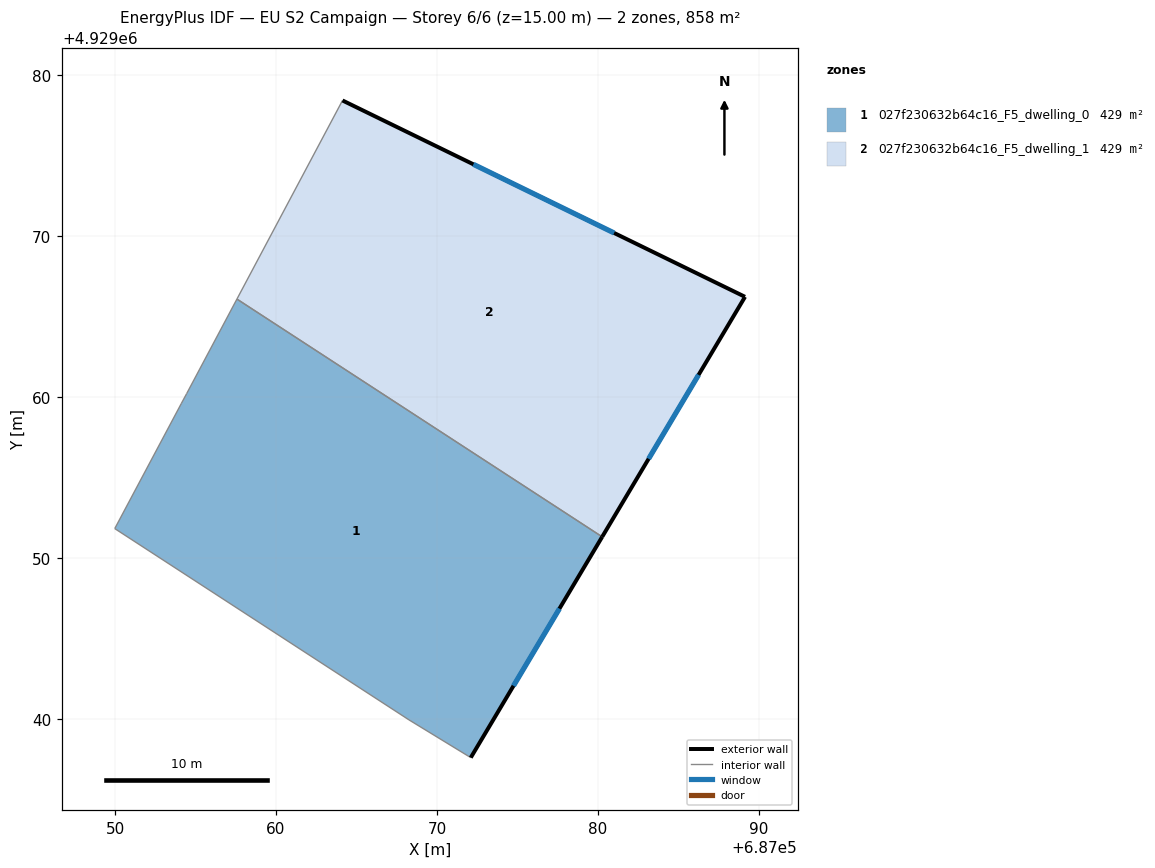
=== STOREY PLAN SPEC (per zone: floor XY polygon, exterior-wall plan segments, windows/doors) ===
zone 1: 027f230632b64c16_F5_dwelling_0  (429.0 m²)
  floor: (687080.26, 4929051.32) (687072.10, 4929037.60) (687068.27, 4929039.94) (687049.98, 4929051.83) (687054.11, 4929059.59) (687054.45, 4929060.22) (687057.57, 4929066.09)
  exterior wall: (687072.10, 4929037.60) – (687080.26, 4929051.32)  [16.0 m]
    window: (687074.75, 4929042.06) – (687077.61, 4929046.85)  [5.9 m²]
  interior walls: 6
zone 2: 027f230632b64c16_F5_dwelling_1  (429.0 m²)
  floor: (687089.14, 4929066.23) (687080.26, 4929051.32) (687057.57, 4929066.09) (687064.13, 4929078.43)
  exterior wall: (687089.14, 4929066.23) – (687064.13, 4929078.43)  [27.8 m]
    window: (687081.00, 4929070.19) – (687072.26, 4929074.46)  [10.2 m²]
  exterior wall: (687080.26, 4929051.32) – (687089.14, 4929066.23)  [17.4 m]
    window: (687083.15, 4929056.16) – (687086.25, 4929061.38)  [6.4 m²]
  interior walls: 2

=== DERIVED (storey summary) ===
Building: EU S2 Campaign
Storey: 6 of 6  (floor level z = 15.00 m)
Storey gross floor area: 858.1 m²
Zones on this storey: 2
  - 027f230632b64c16_F5_dwelling_0: floor 429.0 m²; exterior wall 16.0 m (47.9 m²); 1 window(s) 5.9 m²; WWR 12.2%
  - 027f230632b64c16_F5_dwelling_1: floor 429.0 m²; exterior wall 45.2 m (135.5 m²); 2 window(s) 16.6 m²; WWR 12.2%
Zone adjacency (shared interzone walls):
  - 027f230632b64c16_F5_dwelling_0 ↔ 027f230632b64c16_F5_dwelling_1